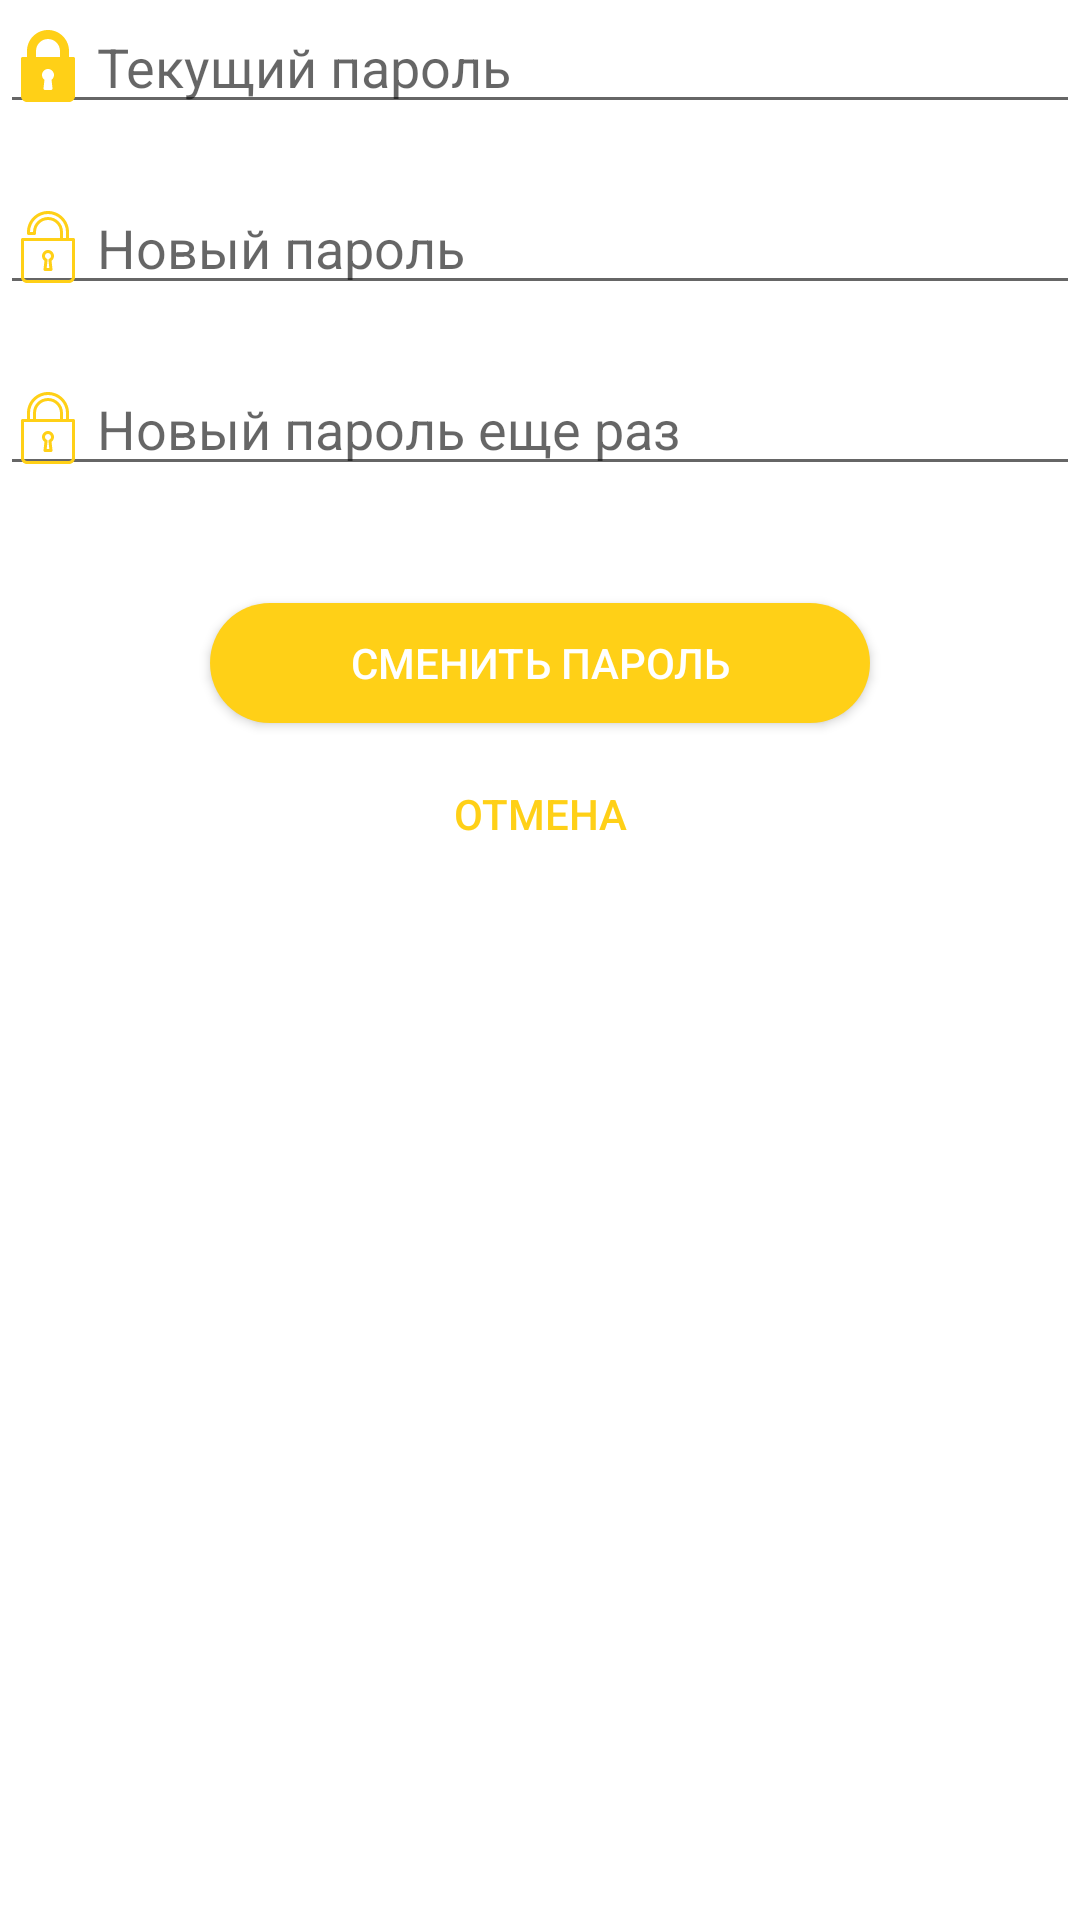

Here is an Android app screen rendered from its layout file. Give the layout XML and the strings, colors and styles it references.
<!-- AndroidManifest.xml: application theme Theme.MyFinancialAssistant -->
<!-- res/layout/fragment_password.xml -->
<?xml version="1.0" encoding="utf-8"?>
<layout xmlns:tools="http://schemas.android.com/tools"
    xmlns:android="http://schemas.android.com/apk/res/android"
    xmlns:app="http://schemas.android.com/apk/res-auto">

    
    
    <data>

        <variable
            name="user"
            type="com.example.myfinancialassistant.User" />

    </data>
    <LinearLayout
        android:layout_width="match_parent"
        android:layout_height="match_parent"
        android:orientation="vertical">

        <LinearLayout
            android:layout_width="match_parent"
            android:layout_height="608dp"
            android:orientation="vertical">

            <EditText
                android:id="@+id/editTextTextPersonName7"
                android:layout_width="match_parent"
                android:layout_height="wrap_content"
                android:drawableStart="@drawable/ic_password_fill"
                android:ems="10"
                android:hint=" Текущий пароль"
                android:inputType="numberPassword" />
            <TextView
                android:id="@+id/textView_20"
                android:layout_width="match_parent"
                android:layout_height="wrap_content"
                android:text="Пароль не верный!"
                android:textColor="#F44336"
                android:visibility="invisible"
                tools:visibility="invisible" />

            <EditText
                android:id="@+id/editTextTextPersonName8"
                android:layout_width="match_parent"
                android:layout_height="wrap_content"
                android:drawableStart="@drawable/ic_password_open"
                android:ems="10"
                android:hint=" Новый пароль"
                android:inputType="numberPassword" />
            <TextView
                android:id="@+id/textView_19"
                android:layout_width="match_parent"
                android:layout_height="wrap_content"
                android:text=""
                android:textColor="#F44336"
                android:visibility="invisible"
                tools:visibility="invisible" />


            <EditText
                android:id="@+id/editTextTextPersonName9"
                android:layout_width="match_parent"
                android:layout_height="wrap_content"
                android:drawableStart="@drawable/ic_password_close"
                android:ems="10"
                android:hint=" Новый пароль еще раз"
                android:inputType="numberPassword" />
            <TextView
                android:id="@+id/textView_16"
                android:layout_width="match_parent"
                android:layout_height="wrap_content"
                android:text="Пароли не сопадают!"
                android:textColor="#F44336"
                android:visibility="invisible"
                tools:visibility="invisible" />

            <Button
                android:id="@+id/button_33"
                android:layout_width="match_parent"
                android:layout_height="wrap_content"
                android:background="@drawable/rounded_orange_button"
                android:layout_marginLeft="70dp"
                android:layout_marginRight="70dp"
                android:layout_marginTop="20dp"
                android:layout_marginBottom="30dp"
                android:minHeight="40dp"
                android:minWidth="40dp"
                android:textColor="@color/white"
                android:text="Сменить пароль"
                 />
        <Button
            android:id="@+id/button_3"
            android:layout_width="match_parent"
            android:layout_height="wrap_content"
            style="@style/Widget.AppCompat.Button.Borderless"
            android:layout_marginLeft="70dp"
            android:layout_marginRight="70dp"
            android:layout_marginTop="-20dp"
            android:layout_marginBottom="-20dp"
            android:minHeight="40dp"
            android:minWidth="40dp"
            android:textColor="@color/orange"
            android:background="@android:color/transparent"
            android:text="Отмена"
             />

            
    </LinearLayout>

    </LinearLayout>


</layout>
<!-- resources referenced by this layout -->
<resources>
  <color name="orange">#FFD017</color>
  <color name="white">#FFFFFFFF</color>
  <!-- drawable ic_password_close (drawable) -->
  <vector xmlns:android="http://schemas.android.com/apk/res/android"
      android:width="24dp"
      android:height="24dp"
      android:viewportWidth="512"
      android:viewportHeight="512">
    <path
        android:fillColor="#FFD017"
        android:pathData="M230.792,354.313l-6.729,60.51c-0.333,3.01 0.635,6.031 2.656,8.292c2.021,2.26 4.917,3.552 7.948,3.552h42.667c3.031,0 5.927,-1.292 7.948,-3.552c2.021,-2.26 2.99,-5.281 2.656,-8.292l-6.729,-60.51c10.927,-7.948 17.458,-20.521 17.458,-34.313c0,-23.531 -19.135,-42.667 -42.667,-42.667S213.333,296.469 213.333,320C213.333,333.792 219.865,346.365 230.792,354.313zM256,298.667c11.76,0 21.333,9.573 21.333,21.333c0,8.177 -4.646,15.5 -12.125,19.125c-4.073,1.979 -6.458,6.292 -5.958,10.781l6.167,55.427h-18.833l6.167,-55.427c0.5,-4.49 -1.885,-8.802 -5.958,-10.781c-7.479,-3.625 -12.125,-10.948 -12.125,-19.125C234.667,308.24 244.24,298.667 256,298.667z"/>
    <path
        android:fillColor="#FFD017"
        android:pathData="M437.333,192h-32v-42.667C405.333,66.99 338.344,0 256,0S106.667,66.99 106.667,149.333V192h-32C68.771,192 64,196.771 64,202.667v266.667C64,492.865 83.135,512 106.667,512h298.667C428.865,512 448,492.865 448,469.333V202.667C448,196.771 443.229,192 437.333,192zM128,149.333c0,-70.583 57.417,-128 128,-128s128,57.417 128,128V192h-21.333v-42.667c0,-58.813 -47.854,-106.667 -106.667,-106.667S149.333,90.521 149.333,149.333V192H128V149.333zM341.333,149.333V192H170.667v-42.667C170.667,102.281 208.948,64 256,64S341.333,102.281 341.333,149.333zM426.667,469.333c0,11.76 -9.573,21.333 -21.333,21.333H106.667c-11.76,0 -21.333,-9.573 -21.333,-21.333v-256h341.333V469.333z"/>
  </vector>
  <!-- drawable ic_password_fill (drawable) -->
  <vector xmlns:android="http://schemas.android.com/apk/res/android"
      android:width="24dp"
      android:height="24dp"
      android:viewportWidth="512"
      android:viewportHeight="512">
    <path
        android:fillColor="#FFD017"
        android:pathData="M437.333,192h-32v-42.667C405.333,66.99 338.344,0 256,0S106.667,66.99 106.667,149.333V192h-32C68.771,192 64,196.771 64,202.667v266.667C64,492.865 83.135,512 106.667,512h298.667C428.865,512 448,492.865 448,469.333V202.667C448,196.771 443.229,192 437.333,192zM287.938,414.823c0.333,3.01 -0.635,6.031 -2.656,8.292c-2.021,2.26 -4.917,3.552 -7.948,3.552h-42.667c-3.031,0 -5.927,-1.292 -7.948,-3.552c-2.021,-2.26 -2.99,-5.281 -2.656,-8.292l6.729,-60.51c-10.927,-7.948 -17.458,-20.521 -17.458,-34.313c0,-23.531 19.135,-42.667 42.667,-42.667s42.667,19.135 42.667,42.667c0,13.792 -6.531,26.365 -17.458,34.313L287.938,414.823zM341.333,192H170.667v-42.667C170.667,102.281 208.948,64 256,64s85.333,38.281 85.333,85.333V192z"/>
  </vector>
  <!-- drawable rounded_orange_button (drawable) -->
  <?xml version="1.0" encoding="utf-8"?>
  <shape xmlns:android="http://schemas.android.com/apk/res/android">
      <solid android:color="#FFD017" />
      <corners android:radius="5000dp" />
  </shape>
  <string name="hello_blank_fragment">Hello blank fragment</string>
  <style name="Theme.MyFinancialAssistant" parent="Theme.MaterialComponents.DayNight.DarkActionBar">
          
          <item name="colorPrimary">@color/orange3</item>
          <item name="colorPrimaryVariant">@color/orange2</item>
          <item name="colorOnPrimary">@color/white</item>
          
          <item name="colorSecondary">@color/orange6</item>
          <item name="colorSecondaryVariant">@color/orange5</item>
          <item name="colorOnSecondary">@color/orange4</item>
          
          <item name="android:statusBarColor" tools:targetApi="l">?attr/colorPrimaryVariant</item>
          
      </style>
  <color name="orange3">#FFD017</color>
  <color name="orange2">#FFD017</color>
  <color name="orange6">#FFD017</color>
  <color name="orange5">#FFD017</color>
  <color name="orange4">#FFD017</color>
</resources>
